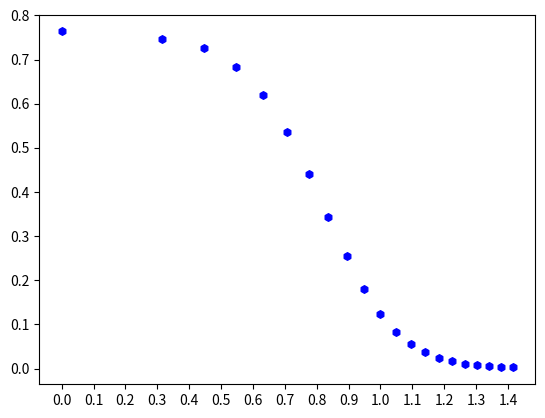

Recreate this plot in Python. (Note: this script raises an exception after producing the figure.)
#L=20, Ne=4, generic, using newPsi unitary method to maximize the probability of localization in the first 10 sites vs sqrt(beta).
#!usr/local.bin/python
import matplotlib
#matplotlib.use('Agg')
import numpy as np
import matplotlib.pyplot as plt
from pylab import *
#maxp_beta_half=[0.405210,0.514098,0.581179,0.593800,0.662096,0.700631,0.699967,0.748498,0.765690,0.782113,0.791172 ]
#maxp_beta2=[0.006651,0.007894,0.013228,0.020264,0.033395,0.054355,0.082158,0.119660,0.161418,0.209949,0.264791]


beta=[0.0,0.1,0.2,0.3,0.4,0.5,0.6,0.7,0.8,0.9,1.0,1.1,1.2,1.3,1.4,1.5,1.6,1.7,1.8,1.9,2.0]
sqrt_beta=np.sqrt(beta)
maxp=[0.763794,0.747246,0.726650,0.683923,0.620971,0.536772,0.441354,0.343988,0.254306,0.180415,0.124234,0.083540,
0.055473,0.036655,0.024248,0.016129,0.010823,0.007343,0.005046,0.003515,0.002484]
fig, ax = plt.subplots()
plt.xticks(np.arange(0, 2, 0.1))
plt.yticks(np.arange(0, 1, 0.1))
plt.scatter(sqrt_beta,maxp,s=30,color='b', marker="h",label='L=20\n#particles=4\nsize of box=10')

#plt.scatter(beta,maxp,s=30,color='m',marker="h")

plt.legend(loc='top right')
plt.ylabel('maxP')
plt.xlabel('$\sqrt{\\beta}$')

ax.set_axisbelow(True)
ax.minorticks_on()
# Customize the major grid
ax.grid(which='major', linestyle=':', linewidth='0.5', color='gray')
# Customize the minor grid
ax.grid(which='minor', linestyle=':', linewidth='0.5', color='black')

# Turn off the display of all ticks.
ax.tick_params(which='both', # Options for both major and minor ticks
                top='off', # turn off top ticks
                left='off', # turn off left ticks
                right='off',  # turn off right ticks
                bottom='on') # turn off bottom ticks

plt.show()

